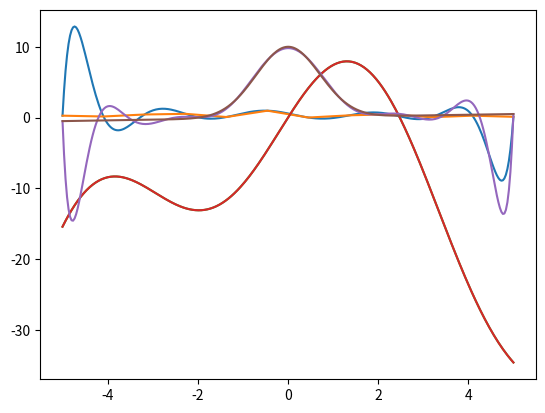

Source code (Python):
import math
import numpy as np
import matplotlib.pyplot as plt


# функция для выдачи значений функции по списку аргументов
def get_points(x_p, func=None):
    n = x_p.shape[0]
    if func:
        return np.array([func(x_p[i]) for i in range(n)], dtype=float)
    else:
        return np.random.sample(n)


# функция для повышения порядка конечных разностей
def increase_degree(y, i=0):
    for j in range(y.shape[0] - 1 - i):
        y[j] = y[j + 1] - y[j]


# функция интерполирования в точке
def bessel_interpolate_point(x_old, y_old, x_new):
    y = y_old.copy()
    k = x_old.shape[0]
    n = (k - 1) // 2
    h = x_old[1] - x_old[0]
    q = (x_new - x_old[n]) / h
    qc = 1.0
    res = (y[n + 1] + y[n]) * 0.5
    increase_degree(y)
    res += y[n] * (q - 0.5)
    for i in range(n):
        increase_degree(y, i)
        k1 = (y[n - i] + y[n - i - 1]) * 0.5
        increase_degree(y, i + 1)
        k2 = y[n - i - 1]
        qc *= (q + i) * (q - i - 1) / (2 * i + 2)
        res += qc * (k1 + k2 * (q - 0.5) / (2 * i + 3))
        qc /= (2 * i + 3)
    return res


# функция интерполирования в точке или в точках
def bessel_interpolate(x_old, y_old, x_new):
    try:
        res = np.zeros(len(x_new))
        for i in range(res.shape[0]):
            res[i] = bessel_interpolate_point(x_old, y_old, x_new[i])
        return res
    except:
        return bessel_interpolate_point(x_old, y_old, x_new)


# тесты
def test_1():
    x = np.linspace(-5, 5, 12)
    y = get_points(x)  # здесь случайные значения
    x_n = np.linspace(-5, 5, 300)
    y_n = bessel_interpolate(x, y, x_n)
    plt.plot(x_n, y_n)
    plt.plot(x, y)
    plt.show()


def test_2():
    x = np.linspace(-5, 5, 12)
    y = get_points(x, lambda x: 10 * math.sin(x) - x * x)
    x_n = np.linspace(-5, 5, 300)
    y_n = bessel_interpolate(x, y, x_n)
    y_o = get_points(x_n, lambda x: 10 * math.sin(x) - x * x)
    plt.plot(x_n, y_n)
    plt.plot(x_n, y_o)
    plt.show()


def test_3():
    x = np.linspace(-5, 5, 14)
    y = get_points(x, lambda x: 10 * math.exp(-x * x) + x / 10)
    x_n = np.linspace(-5, 5, 300)
    y_n = bessel_interpolate(x, y, x_n)
    y_o = get_points(x_n, lambda x: 10 * math.exp(-x * x) + x / 10)
    plt.plot(x_n, y_n)
    plt.plot(x_n, y_o)
    plt.show()


test_1()
test_2()
test_3()
